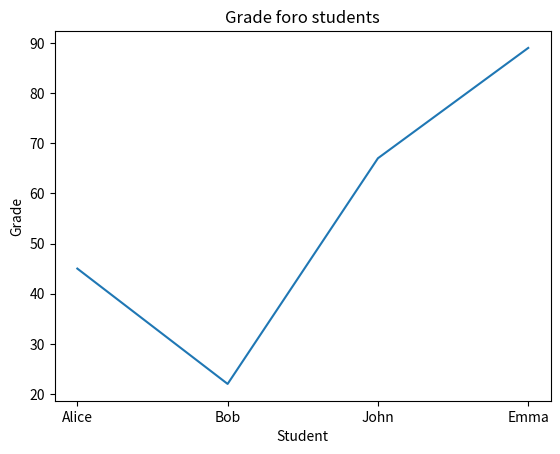

Recreate this plot in Python.
# data types: list, tuple, dictionary
# for each loop
# 2D list
# file handling
# exception handling
# matplotlib

# data types: str, float, int, bool -> immutable

# list vs arrays

# arr [5] = [1,2,3,4,5]
# list = []
# index starts from 0

# students: list = ["Alice", "Bob", "David", "John", "Emma"]
#
# # print(students[1])
# # students.append("Emily")
# # students.insert(1, "Emma")
# # students.pop() # removes the last item in a list
# # students.remove("Bob")
# # students.extend(["Tom", "Jane"])
# #
# # print(students)
#
# for count in range(len(students)): # [0,1,2,3,4]
#     print(count, students[count])
#
# # for each loop
# # enumerate -> [index, students[index]]
# for student in enumerate(students, start= 1):
#     print(index, student)

# students: list[str | bool | int | list] = ["Alice", "Bob", True, 22, []]

# from copy import deepcopy
# lyst1 = [[1,2,3],
#          [4,5,6],
#          [7,8,9]]
# # print(lyst1[1][1])
# lyst2 = deepcopy(lyst1)
#
# print(f"{lyst1 = }")
# print(f"{lyst2 = }")
#
# lyst2[1][1] = 0
# print()
# print(f"{lyst1 = }")
# print(f"{lyst2 = }")


# tuple

# students: tuple[str | int, ...] = ("John", "Bob", "David", "Emma", 1)
#
# print(students[1])
#
# def enumerate_test():
#     return 1,2
#
# print(enumerate_test())


# dictionary
# key-value pair
# each key is unique


# student: dict[str, str | int] = {"name": "David", "age": 25, "unit": "ST1", "name": "John"}
#
# print(student["name"])
# # print(student["course"]) # safe to access value
# print(student.get("name", "Key does not exist")) # safe to access dictionary
#
# student["course"] = "Engineering"
# print(student)
#
# print(student.items())
# print(student.keys())
# print(student.values())
#
# # for each loop
# for key, value in student.items():
#     print(key, value)

# student: dict[str, str | int] = {"name": "David", "age": 25, "unit": "ST1"}
#
# # list[dict]
#
# # 0(n^2)
# studnets: list[dict] = [
#     {"name": "David", "age": 25, "unit": "ST1"}
#     {"name": "John", "age": 20, "unit": "ST1"}
#     {"name": "Emma", "age": 29, "unit": "ST1"}
# ]
#
# # 0(1)
# students_dict: dict[dict] = {
#     3238081: {"name": "David", "age": 25, "unit": "ST1"},
#     3238082: {"name": "John", "age": 20, "unit": "ST1"},
#     3238083: {"name": "Emma", "age": 29, "unit": "ST1"},
# }


# file handling -> read(r), write(w), append(a)
# use write(w) to create the file
# with write(w) overrides the new data
# use append mode
# open -> do something -> close

# file = open("students.txt", "w")
#
# file.write("Emily\n")
#
# file.close()

# try:
#     file = open("students.txt", "r")
#
#     for line in file:
#         print(line.strip()) # Pranav's suggested method
#
#     print(2/0)
# except FileNotFoundError:
#     print("File does not exist")
# except ZeroDivisionError:
#     print("Cannot divide by zero")
# except Exception as e:
#     print({type(e).__name__})
# finally:
#     print("file closed")
#     file.close()

# pip install matplotlib
# pip3 install matplotlib

import matplotlib.pyplot as plt

students: list = ["Alice", "Bob", "John", "Emma"]
grades: list = [45, 22, 67, 89]

plt.plot(students, grades)

plt.title("Grade foro students")
plt.xlabel("Student")
plt.ylabel("Grade")

plt.show()
